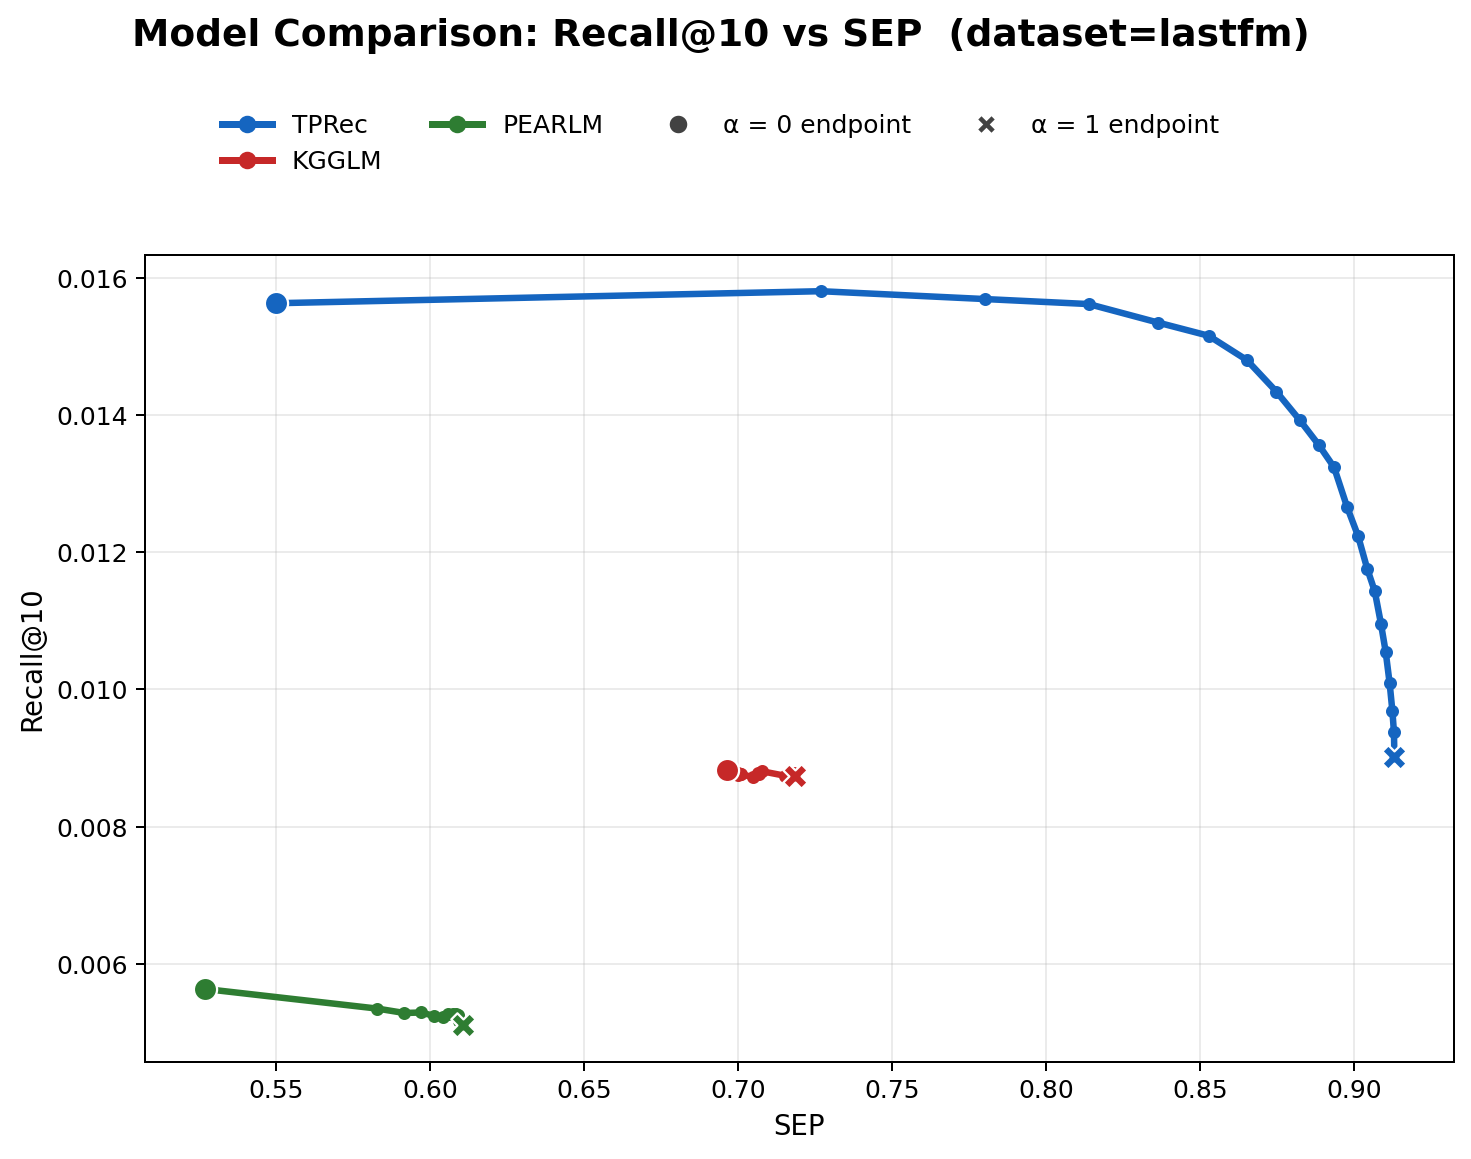

Data behind this chart, as committed beside it:
model, alpha, recall, SEP
TPRec, 0.0000, 0.0156, 0.5499
TPRec, 0.0500, 0.0158, 0.7269
TPRec, 0.1000, 0.0157, 0.7804
TPRec, 0.1500, 0.0156, 0.8139
TPRec, 0.2000, 0.0153, 0.8365
TPRec, 0.2500, 0.0152, 0.8529
TPRec, 0.3000, 0.0148, 0.8653
TPRec, 0.3500, 0.0143, 0.8748
TPRec, 0.4000, 0.0139, 0.8824
TPRec, 0.4500, 0.0136, 0.8886
TPRec, 0.5000, 0.0132, 0.8936
TPRec, 0.5500, 0.0127, 0.8978
TPRec, 0.6000, 0.0122, 0.9014
TPRec, 0.6500, 0.0118, 0.9044
TPRec, 0.7000, 0.0114, 0.9068
TPRec, 0.7500, 0.0110, 0.9088
TPRec, 0.8000, 0.0105, 0.9104
TPRec, 0.8500, 0.0101, 0.9117
TPRec, 0.9000, 0.0097, 0.9126
TPRec, 0.9500, 0.0094, 0.9131
TPRec, 1, 0.0090, 0.9132
KGGLM, 0.0000, 0.0088, 0.6963
KGGLM, 0.0500, 0.0088, 0.6994
KGGLM, 0.1000, 0.0088, 0.6999
KGGLM, 0.1500, 0.0088, 0.7000
KGGLM, 0.2000, 0.0088, 0.7001
KGGLM, 0.2500, 0.0088, 0.7005
KGGLM, 0.3000, 0.0088, 0.7007
KGGLM, 0.3500, 0.0088, 0.7011
KGGLM, 0.4000, 0.0087, 0.7048
KGGLM, 0.4500, 0.0088, 0.7066
KGGLM, 0.5000, 0.0088, 0.7068
KGGLM, 0.5500, 0.0088, 0.7079
KGGLM, 0.6000, 0.0087, 0.7152
KGGLM, 0.6500, 0.0088, 0.7169
KGGLM, 0.7000, 0.0088, 0.7175
KGGLM, 0.7500, 0.0088, 0.7177
KGGLM, 0.8000, 0.0088, 0.7178
KGGLM, 0.8500, 0.0088, 0.7185
KGGLM, 0.9000, 0.0088, 0.7186
KGGLM, 0.9500, 0.0087, 0.7187
KGGLM, 1, 0.0087, 0.7187
PEARLM, 0.0000, 0.0056, 0.5267
PEARLM, 0.0500, 0.0053, 0.5828
PEARLM, 0.1000, 0.0053, 0.5917
PEARLM, 0.1500, 0.0053, 0.5970
PEARLM, 0.2000, 0.0052, 0.6013
PEARLM, 0.2500, 0.0052, 0.6040
PEARLM, 0.3000, 0.0053, 0.6059
PEARLM, 0.3500, 0.0053, 0.6074
PEARLM, 0.4000, 0.0053, 0.6084
PEARLM, 0.4500, 0.0053, 0.6090
PEARLM, 0.5000, 0.0052, 0.6095
PEARLM, 0.5500, 0.0052, 0.6098
PEARLM, 0.6000, 0.0051, 0.6101
PEARLM, 0.6500, 0.0051, 0.6102
PEARLM, 0.7000, 0.0051, 0.6104
PEARLM, 0.7500, 0.0051, 0.6104
PEARLM, 0.8000, 0.0051, 0.6105
PEARLM, 0.8500, 0.0051, 0.6106
... 3 more rows
